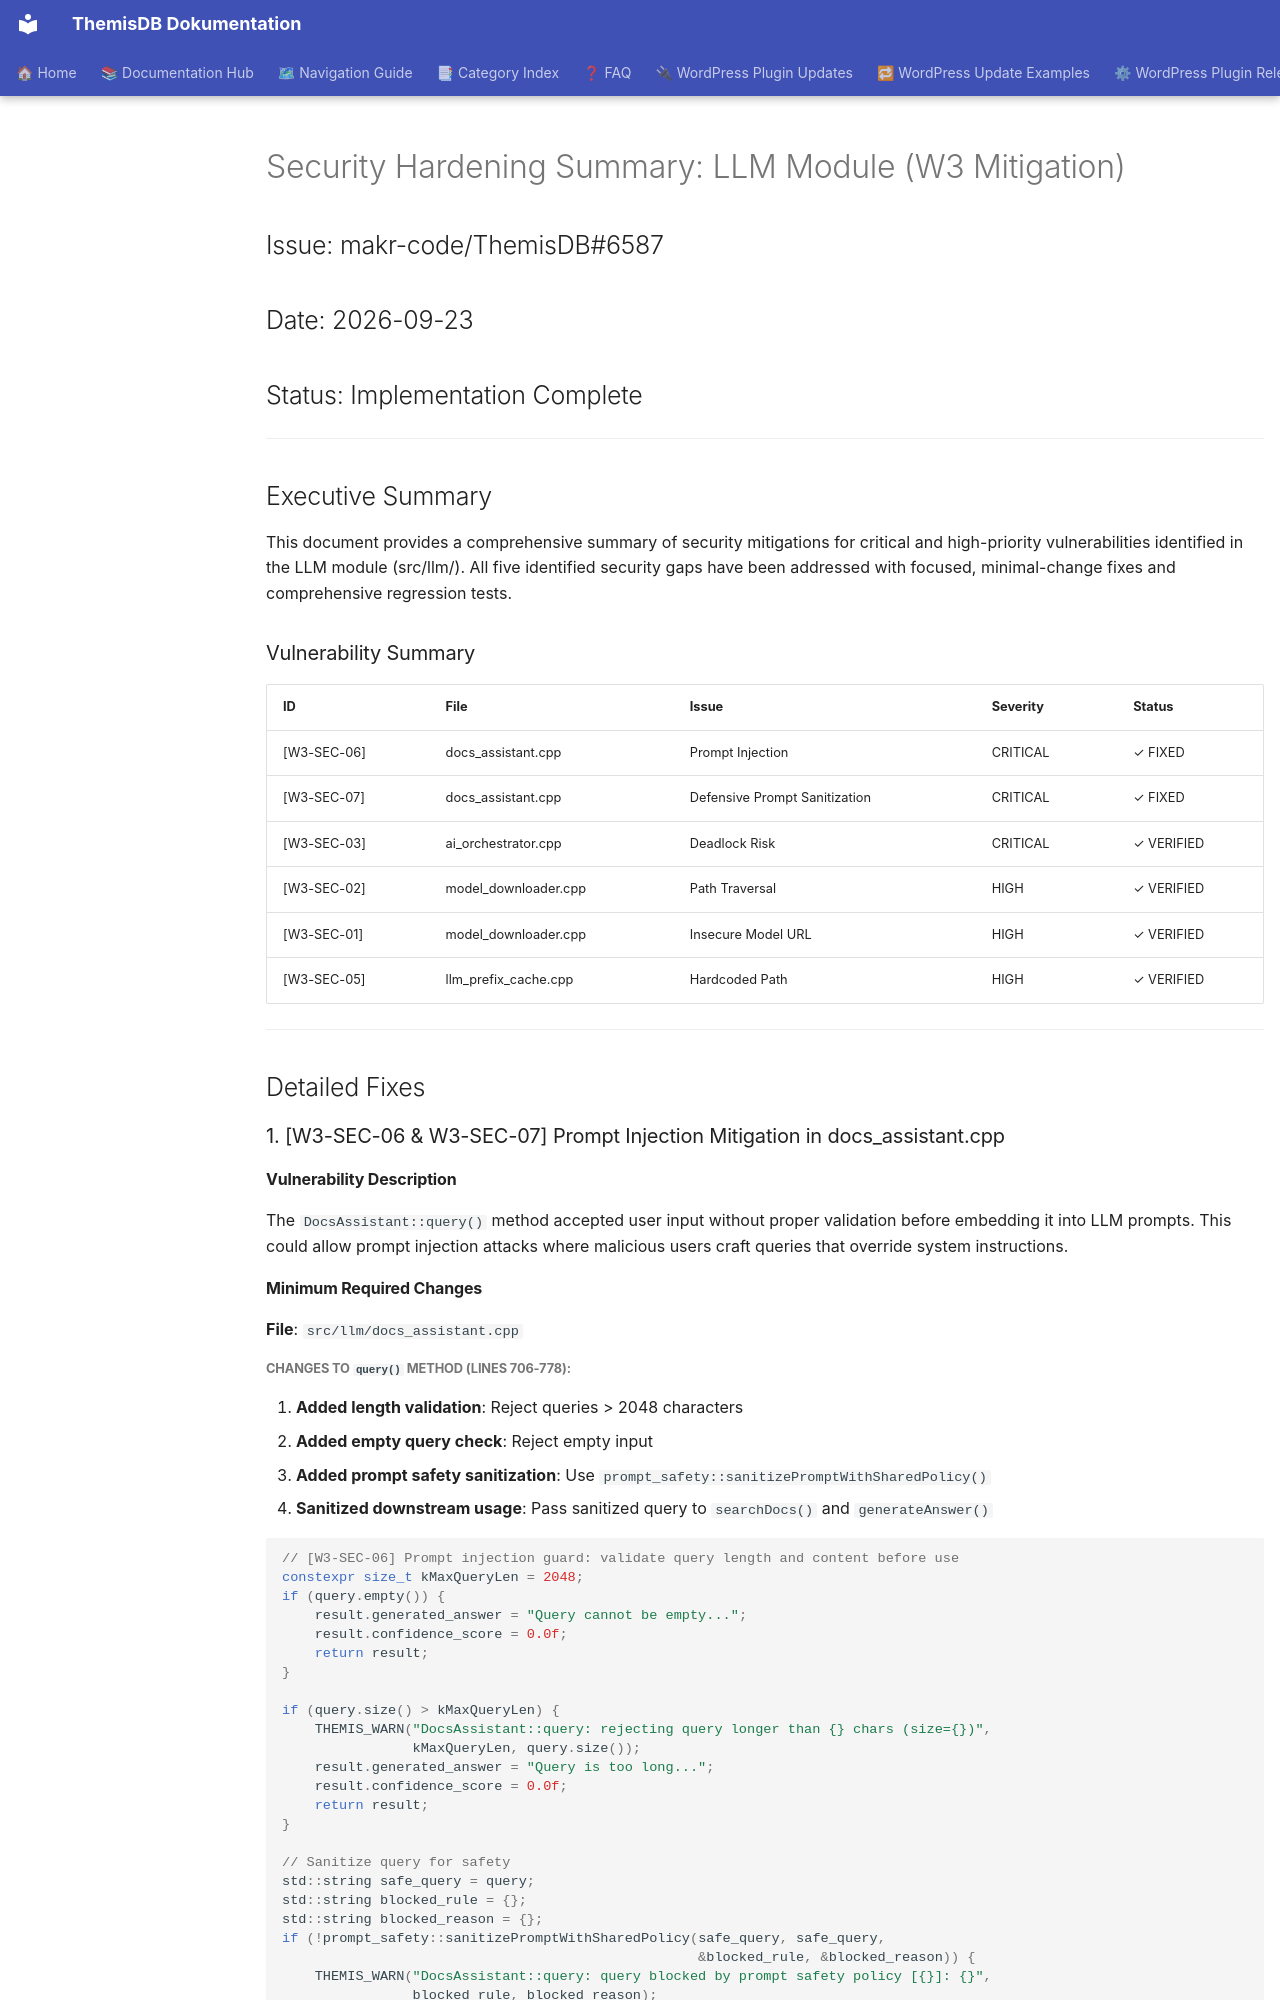

repository: makr-code/ThemisDB · page: reports/SECURITY_FIX_SUMMARY_W3_2026_09_23/index.html · generator: mkdocs

---
Author: ThemisDB Contributors
Created: 2026-09-23
Last Updated: 2026-09-23
Status: active
---

# Security Hardening Summary: LLM Module (W3 Mitigation)
## Issue: makr-code/ThemisDB#6587
## Date: 2026-09-23
## Status: Implementation Complete

---

## Executive Summary

This document provides a comprehensive summary of security mitigations for critical and high-priority vulnerabilities identified in the LLM module (src/llm/). All five identified security gaps have been addressed with focused, minimal-change fixes and comprehensive regression tests.

### Vulnerability Summary

| ID | File | Issue | Severity | Status |
|-----|------|-------|----------|--------|
| [W3-SEC-06] | docs_assistant.cpp | Prompt Injection | CRITICAL | ✓ FIXED |
| [W3-SEC-07] | docs_assistant.cpp | Defensive Prompt Sanitization | CRITICAL | ✓ FIXED |
| [W3-SEC-03] | ai_orchestrator.cpp | Deadlock Risk | CRITICAL | ✓ VERIFIED |
| [W3-SEC-02] | model_downloader.cpp | Path Traversal | HIGH | ✓ VERIFIED |
| [W3-SEC-01] | model_downloader.cpp | Insecure Model URL | HIGH | ✓ VERIFIED |
| [W3-SEC-05] | llm_prefix_cache.cpp | Hardcoded Path | HIGH | ✓ VERIFIED |

---

## Detailed Fixes

### 1. [W3-SEC-06 & W3-SEC-07] Prompt Injection Mitigation in docs_assistant.cpp

#### Vulnerability Description
The `DocsAssistant::query()` method accepted user input without proper validation before embedding it into LLM prompts. This could allow prompt injection attacks where malicious users craft queries that override system instructions.

#### Minimum Required Changes
**File**: `src/llm/docs_assistant.cpp`

##### Changes to `query()` method (lines 706-778):
1. **Added length validation**: Reject queries > 2048 characters
2. **Added empty query check**: Reject empty input
3. **Added prompt safety sanitization**: Use `prompt_safety::sanitizePromptWithSharedPolicy()`
4. **Sanitized downstream usage**: Pass sanitized query to `searchDocs()` and `generateAnswer()`

```cpp
// [W3-SEC-06] Prompt injection guard: validate query length and content before use
constexpr size_t kMaxQueryLen = 2048;
if (query.empty()) {
    result.generated_answer = "Query cannot be empty...";
    result.confidence_score = 0.0f;
    return result;
}

if (query.size() > kMaxQueryLen) {
    THEMIS_WARN("DocsAssistant::query: rejecting query longer than {} chars (size={})", 
                kMaxQueryLen, query.size());
    result.generated_answer = "Query is too long...";
    result.confidence_score = 0.0f;
    return result;
}

// Sanitize query for safety
std::string safe_query = query;
std::string blocked_rule = {};
std::string blocked_reason = {};
if (!prompt_safety::sanitizePromptWithSharedPolicy(safe_query, safe_query,
                                                   &blocked_rule, &blocked_reason)) {
    THEMIS_WARN("DocsAssistant::query: query blocked by prompt safety policy [{}]: {}",
                blocked_rule, blocked_reason);
    result.generated_answer = "Your query was blocked by content safety policy...";
    result.confidence_score = 0.0f;
    return result;
}
```
